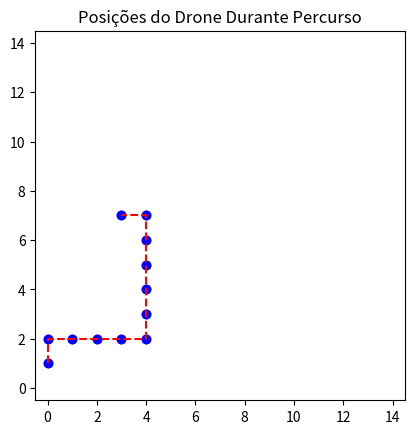

Python code for this plot:
import matplotlib.pyplot as plt

# Dados dos pontos fornecidos
timestamps = [
    "18:49:49.909", "18:49:50.660", "18:49:52.162", "18:49:52.917",
    "18:49:54.418", "18:49:55.170", "18:49:56.674", "18:49:57.425",
    "18:50:01.182", "18:50:01.933", "18:50:03.436", "18:50:04.189",
    "18:50:05.692", "18:50:06.443", "18:50:07.945", "18:50:08.697",
    "18:50:10.201", "18:50:10.952", "18:50:12.453", "18:50:13.205",
    "18:50:14.706", "18:50:15.460", "18:50:16.453", "18:50:17.205"
]
positions = [
    (0, 1), (0, 1), (0, 2), (0, 2), (1, 2), (1, 2), (2, 2), (2, 2),
    (3, 2), (3, 2), (4, 2), (4, 2), (4, 3), (4, 3), (4, 4), (4, 4),
    (4, 5), (4, 5), (4, 6), (4, 6), (4, 7), (4, 7), (3, 7), (3, 7)
]

# Preparação dos dados para o gráfico
x = [pos[0] for pos in positions]
y = [pos[1] for pos in positions]

# Criação do callback para exibir texto ao passar o mouse sobre os pontos
def hover(event):
    for point in ax.collections:
        cont, ind = point.contains(event)
        if cont:
            index = ind["ind"][0]
            text.set_text(timestamps[index])
            text.set_position((x[index]+0.1, y[index]+0.1))
            text.set_visible(True)
            fig.canvas.draw_idle()
            return
    text.set_visible(False)
    fig.canvas.draw_idle()

# Criação do gráfico
fig, ax = plt.subplots()
ax.scatter(x, y, color='blue')  # Pontos no grid
ax.plot(x, y, color='red', linestyle='--')  # Linhas conectando os pontos
ax.set_xlim(-0.5, 14.5)  # Limites do eixo x (grid 15x15)
ax.set_ylim(-0.5, 14.5)  # Limites do eixo y (grid 15x15)
ax.set_aspect('equal')  # Mesma escala em ambos os eixos
ax.set_title("Posições do Drone Durante Percurso")  # Título do gráfico

# Criação do texto do timestamp
text = ax.text(0, 0, '', visible=False)

# Conectando evento de hover ao gráfico
fig.canvas.mpl_connect("motion_notify_event", hover)

# Exibição do gráfico
plt.show()